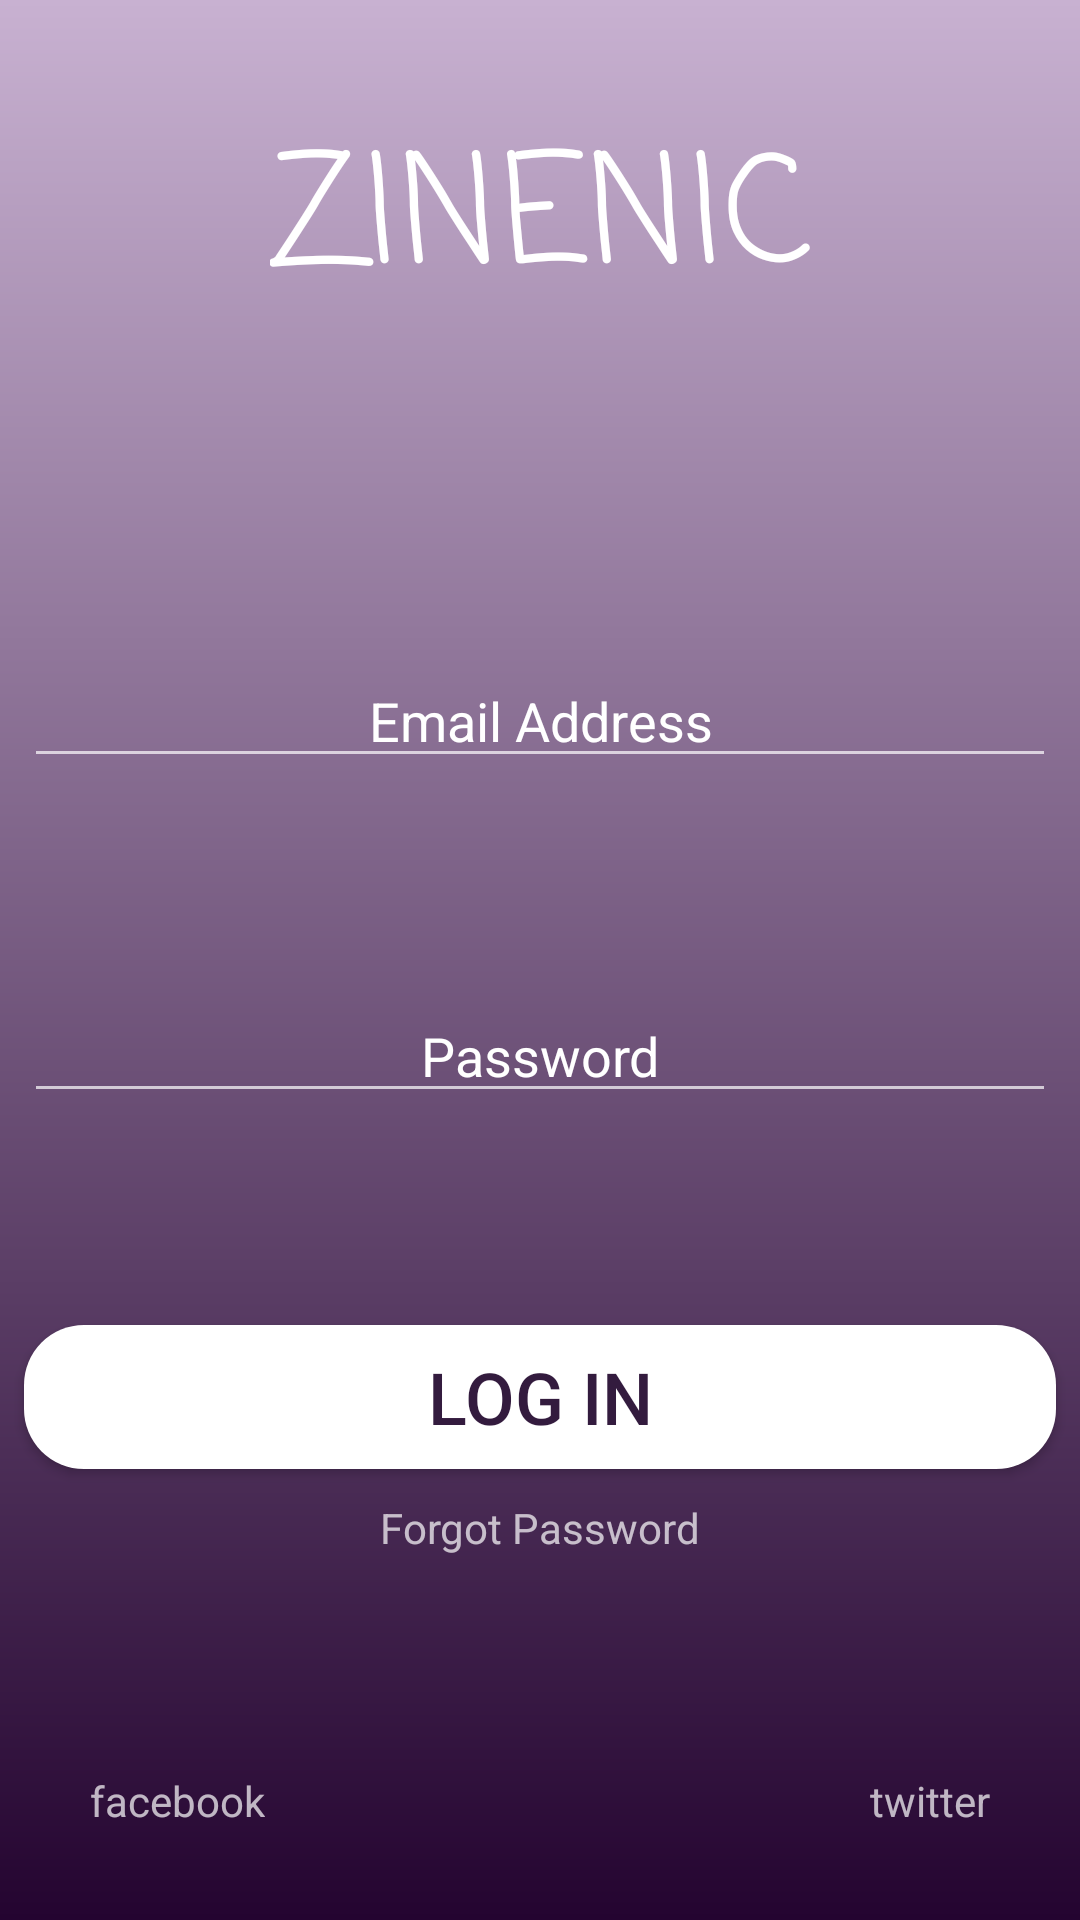

The Android layout XML behind this screen, and the referenced resources:
<!-- AndroidManifest.xml: application theme Theme.CorrectionColle -->
<!-- res/layout/activity_main.xml -->
<?xml version="1.0" encoding="utf-8"?>
<androidx.constraintlayout.widget.ConstraintLayout xmlns:android="http://schemas.android.com/apk/res/android"
    xmlns:app="http://schemas.android.com/apk/res-auto"
    xmlns:tools="http://schemas.android.com/tools"
    android:layout_width="match_parent"
    android:layout_height="match_parent"
    android:background="@drawable/bg_app"
    tools:context=".presentation.controllers.MainActivity">

    <androidx.constraintlayout.widget.Guideline
        android:id="@+id/guideTop"
        android:layout_width="wrap_content"
        android:layout_height="wrap_content"
        android:orientation="horizontal"
        app:layout_constraintGuide_percent="0.23" />

    <androidx.constraintlayout.widget.Guideline
        android:id="@+id/guideBottom"
        android:layout_width="wrap_content"
        android:layout_height="wrap_content"
        android:orientation="horizontal"
        app:layout_constraintGuide_end="80dp" />

    <TextView
        android:id="@+id/textView"
        android:layout_width="wrap_content"
        android:layout_height="wrap_content"
        android:fontFamily="casual"
        android:text="@string/title"
        android:textColor="#FFFFFF"
        android:textSize="50sp"
        app:layout_constraintBottom_toTopOf="@+id/guideTop"
        app:layout_constraintEnd_toEndOf="parent"
        app:layout_constraintStart_toStartOf="parent"
        app:layout_constraintTop_toTopOf="parent" />

    <EditText
        android:id="@+id/editTextTextPersonName"
        android:layout_width="0dp"
        android:layout_height="wrap_content"
        android:layout_marginStart="8dp"
        android:layout_marginLeft="8dp"
        android:layout_marginEnd="8dp"
        android:layout_marginRight="8dp"
        android:ems="10"
        android:gravity="center"
        android:hint="@string/email"
        android:inputType="textPersonName"
        android:textColor="#FFFFFF"
        android:textColorHighlight="#FFFFFF"
        android:textColorHint="#FFFFFF"
        app:layout_constraintBottom_toTopOf="@+id/editTextTextPassword"
        app:layout_constraintEnd_toEndOf="parent"
        app:layout_constraintHorizontal_bias="0.5"
        app:layout_constraintStart_toStartOf="parent"
        app:layout_constraintTop_toBottomOf="@+id/guideTop" />

    <EditText
        android:id="@+id/editTextTextPassword"
        android:layout_width="0dp"
        android:layout_height="wrap_content"
        android:layout_marginStart="8dp"
        android:layout_marginLeft="8dp"
        android:layout_marginEnd="8dp"
        android:layout_marginRight="8dp"
        android:drawableLeft="@drawable/icon_lock"
        android:ems="10"
        android:gravity="center"
        android:hint="@string/pwd"
        android:inputType="textPassword"
        android:textColor="#FFFFFF"
        android:textColorHint="#FFFFFF"
        app:layout_constraintBottom_toTopOf="@+id/button"
        app:layout_constraintEnd_toEndOf="parent"
        app:layout_constraintHorizontal_bias="0.5"
        app:layout_constraintStart_toStartOf="parent"
        app:layout_constraintTop_toBottomOf="@+id/editTextTextPersonName" />

    <Button
        android:id="@+id/button"
        android:layout_width="0dp"
        android:layout_height="wrap_content"
        android:layout_marginStart="8dp"
        android:layout_marginLeft="8dp"
        android:layout_marginEnd="8dp"
        android:layout_marginRight="8dp"
        android:background="@drawable/bg_btn"
        android:text="@string/log"
        android:textColor="#331B3E"
        android:textSize="24sp"
        app:layout_constraintBottom_toTopOf="@+id/guideBottom"
        app:layout_constraintEnd_toEndOf="parent"
        app:layout_constraintHorizontal_bias="0.5"
        app:layout_constraintStart_toStartOf="parent"
        app:layout_constraintTop_toBottomOf="@+id/editTextTextPassword" />

    <TextView
        android:id="@+id/textView2"
        android:layout_width="wrap_content"
        android:layout_height="wrap_content"
        android:layout_marginTop="10dp"
        android:text="@string/forgot"
        app:layout_constraintEnd_toEndOf="parent"
        app:layout_constraintHorizontal_bias="0.5"
        app:layout_constraintStart_toStartOf="parent"
        app:layout_constraintTop_toBottomOf="@+id/button" />

    <TextView
        android:id="@+id/textView3"
        android:layout_width="wrap_content"
        android:layout_height="wrap_content"
        android:layout_marginStart="30dp"
        android:layout_marginLeft="30dp"
        android:text="@string/fb"
        app:layout_constraintBottom_toBottomOf="parent"
        app:layout_constraintStart_toStartOf="parent"
        app:layout_constraintTop_toTopOf="@+id/guideBottom" />

    <TextView
        android:id="@+id/textView4"
        android:layout_width="wrap_content"
        android:layout_height="wrap_content"
        android:layout_marginEnd="30dp"
        android:layout_marginRight="30dp"
        android:text="@string/tw"
        app:layout_constraintBottom_toBottomOf="parent"
        app:layout_constraintEnd_toEndOf="parent"
        app:layout_constraintTop_toTopOf="@+id/guideBottom" />
</androidx.constraintlayout.widget.ConstraintLayout>
<!-- resources referenced by this layout -->
<resources>
  <!-- drawable bg_app (drawable) -->
  <?xml version="1.0" encoding="utf-8"?>
  <shape android:shape="rectangle" xmlns:android="http://schemas.android.com/apk/res/android">
  <gradient android:startColor="#c8b1d1" android:angle="270" android:endColor="#240430" ></gradient>
  </shape>
  <!-- drawable bg_btn (drawable) -->
  <?xml version="1.0" encoding="utf-8"?>
  <shape android:shape="rectangle" xmlns:android="http://schemas.android.com/apk/res/android">
  
      <solid android:color="@color/white" ></solid>
      <corners  android:radius="20dp"></corners>
  </shape>
  <string name="email">Email Address</string>
  <string name="fb">facebook</string>
  <string name="forgot">Forgot Password</string>
  <string name="log">Log In</string>
  <string name="pwd">Password</string>
  <string name="title">ZINENIC</string>
  <string name="tw">twitter</string>
  <style name="Theme.CorrectionColle" parent="Theme.AppCompat.NoActionBar">
          
          <item name="colorPrimary">@color/purple_500</item>
          <item name="colorPrimaryVariant">@color/purple_700</item>
          <item name="colorOnPrimary">@color/white</item>
          
          <item name="colorSecondary">@color/teal_200</item>
          <item name="colorSecondaryVariant">@color/teal_700</item>
          <item name="colorOnSecondary">@color/black</item>
          
          <item name="android:statusBarColor" tools:targetApi="l">?attr/colorPrimaryVariant</item>
          
      </style>
  <!-- not gathered from this repository: default colours our renderer supplied (Android Studio template values) -->
  <color name="purple_500">#FF6200EE</color>
  <color name="purple_700">#FF3700B3</color>
  <color name="teal_200">#FF03DAC5</color>
  <color name="teal_700">#FF018786</color>
  <color name="black">#FF000000</color>
  <color name="white">#FFFFFFFF</color>
</resources>
